Run: headless pygame with SDL's dummy video driver; simulated clock (each Clock.tick advances the game by its frame time, no real sleeping); random seed 0; keys injected as events and as key.get_pressed() state; no mouse input.
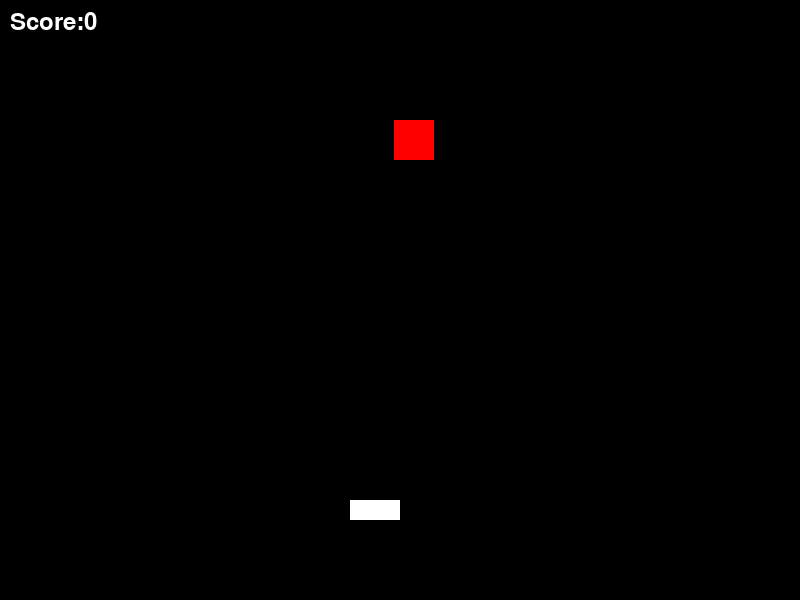
Frame 1 of 4 · flips 1–60 · no input
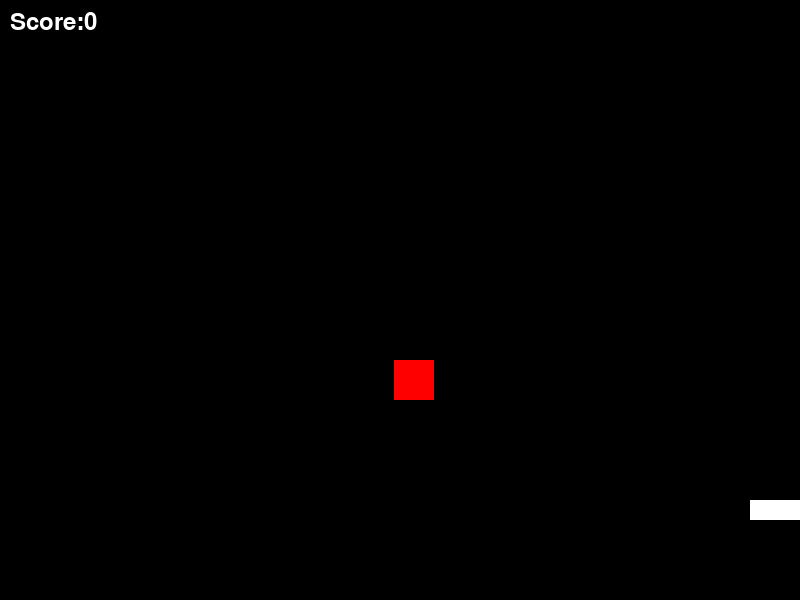
Frame 2 of 4 · flips 61–180 · tapped SPACE, RETURN · held RIGHT (→), D
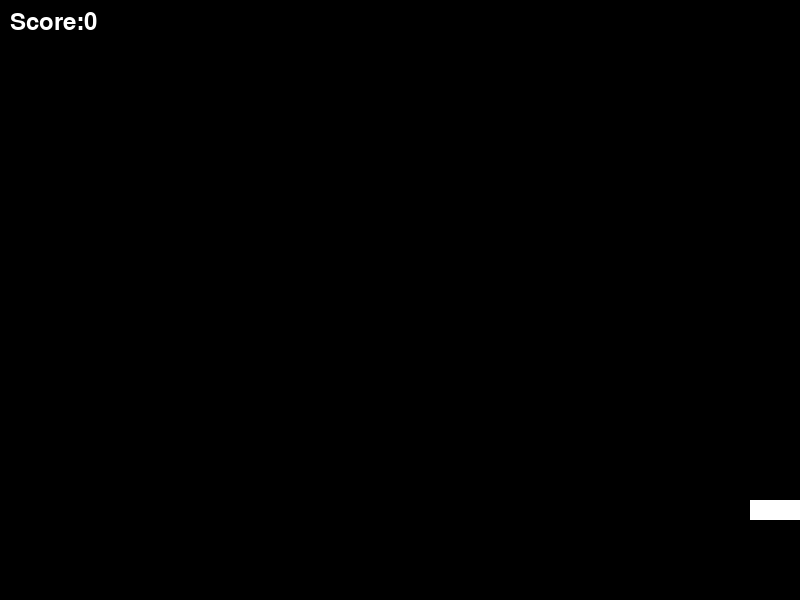
Frame 3 of 4 · flips 181–300 · held DOWN (↓), S
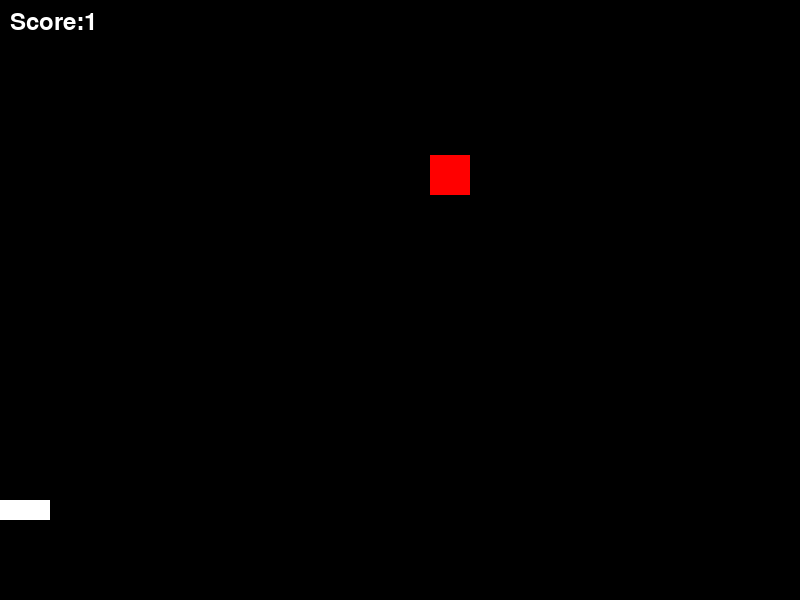
Frame 4 of 4 · flips 301–420 · held LEFT (←), A, UP (↑), W

The pygame program that drew these frames:

import pygame
import random

pygame.init()

ancho=800
alto=600
pantalla=pygame.display.set_mode((ancho,alto))

pygame.display.set_caption("ya weon no quiero programar mas")

clock=pygame.time.Clock()
FPS=60

jugador_x=350
jugador_y=500
jugador_velocidad=7

obj_x=random.randint(0,ancho-50)
obj_y=0
obj_velocidad=2
obj_tamanio=40

score=0
font=pygame.font.Font(None,36)

running=True

while running:
    for event in pygame.event.get():
        if event.type==pygame.QUIT:
            running=False
    keys=pygame.key.get_pressed()

    if keys[pygame.K_LEFT]:
        jugador_x-=jugador_velocidad
    elif keys[pygame.K_RIGHT]:
        jugador_x+=jugador_velocidad

    jugador_x=max(0,min(jugador_x,ancho-50))

    obj_y+=obj_velocidad

    if obj_y>jugador_y and jugador_x<obj_x+ obj_tamanio and jugador_x+50>obj_x:
        score+=1
        obj_y=0
        obj_x=random.randint(0,ancho-50)
        obj_velocidad+=0.1

    pantalla.fill((0,0,0))
    pygame.draw.rect(pantalla,(255,255,255),(jugador_x,jugador_y,50,20))
    pygame.draw.rect(pantalla,(255,0,0),(obj_x,obj_y,obj_tamanio,obj_tamanio))

    score_text=font.render(f"Score:{score}",True,(255,255,255))
    pantalla.blit(score_text,(10,10))
    pygame.display.update()
    clock.tick(FPS)
pygame.quit()
